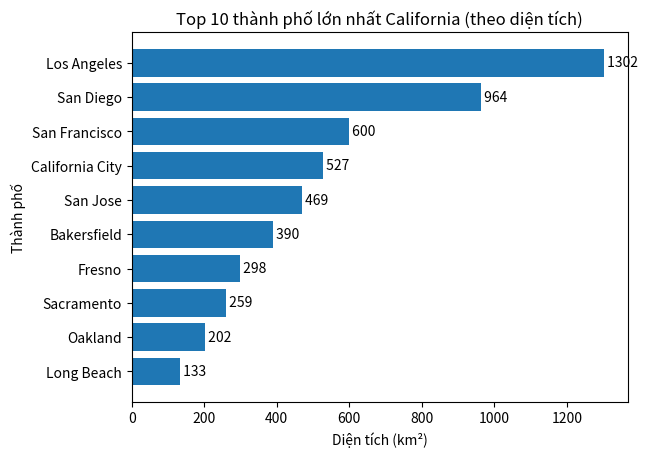

Source code (Python):
# Import thư viện
import matplotlib.pyplot as plt

# Dữ liệu mẫu (Top 10 thành phố theo diện tích ở California - km2)
cities = [
    "Los Angeles", "San Diego", "California City", "San Jose",
    "San Francisco", "Fresno", "Sacramento", "Long Beach",
    "Oakland", "Bakersfield"
]

area_total_km2 = [1302, 964, 527, 469, 600, 298, 259, 133, 202, 390]

# Sắp xếp theo diện tích giảm dần
sorted_data = sorted(zip(area_total_km2, cities), reverse=True)
areas, city_names = zip(*sorted_data)

# Vẽ biểu đồ cột ngang
plt.barh(city_names, areas)

# Đảo ngược trục Y để thành phố lớn nhất nằm trên cùng
plt.gca().invert_yaxis()

# Tiêu đề và nhãn
plt.title("Top 10 thành phố lớn nhất California (theo diện tích)")
plt.xlabel("Diện tích (km²)")
plt.ylabel("Thành phố")

# Hiển thị giá trị trên mỗi cột
for i in range(len(areas)):
    plt.text(areas[i], i, f" {areas[i]}", va='center')

# Hiển thị
plt.show()
